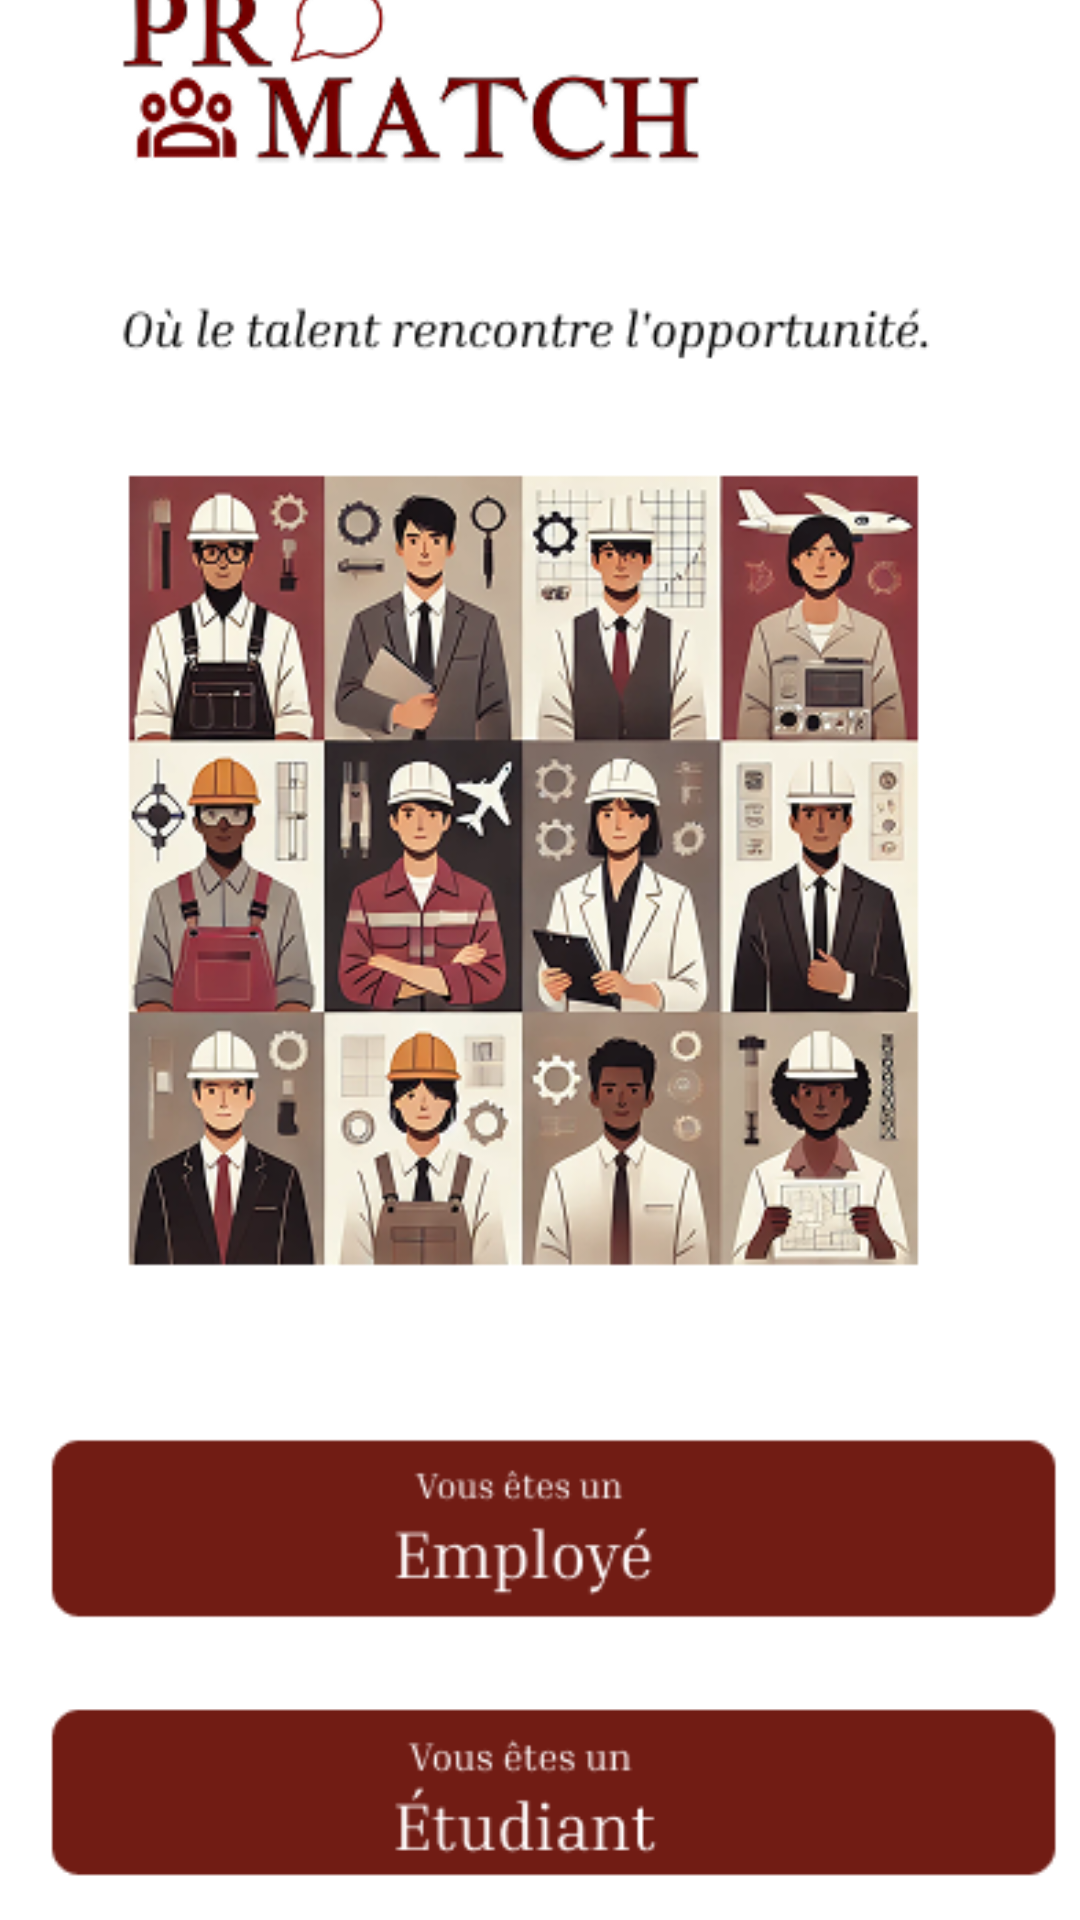

Android layout source for this screen:
<!-- AndroidManifest.xml: application theme Theme.Projet_Integrateur -->
<!-- res/layout/activity_main.xml -->
<androidx.constraintlayout.widget.ConstraintLayout xmlns:android="http://schemas.android.com/apk/res/android"
    xmlns:app="http://schemas.android.com/apk/res-auto"
    xmlns:tools="http://schemas.android.com/tools"
    android:layout_width="match_parent"
    android:layout_height="match_parent"
    tools:context="com.vos_initiales.projet_integrateur.MainActivity"
    >

    

    

    <ImageView
        android:id="@+id/backgroundImage"
        android:layout_width="0dp"
        android:layout_height="0dp"
        android:background="#FDFDFD"
        android:clickable="false"
        android:contentDescription="@string/todo"
        android:focusable="false"
        android:scaleType="centerCrop"
        android:src="@drawable/accueilpage"
        app:layout_constraintBottom_toBottomOf="parent"
        app:layout_constraintEnd_toEndOf="parent"
        app:layout_constraintHorizontal_bias="0.0"
        app:layout_constraintStart_toStartOf="parent"
        app:layout_constraintTop_toTopOf="parent"
        app:layout_constraintVertical_bias="0.0" />


    <Button
        android:id="@+id/buttonEtudiantImage"
        android:layout_width="305dp"
        android:layout_height="54dp"
        android:background="@android:color/transparent"
        android:textColorLink="#F1EFEF"
        android:visibility="visible"
        app:layout_constraintBottom_toBottomOf="parent"
        app:layout_constraintEnd_toEndOf="parent"
        app:layout_constraintHorizontal_bias="0.584"
        app:layout_constraintStart_toStartOf="parent"
        app:layout_constraintTop_toTopOf="parent"
        app:layout_constraintVertical_bias="0.887"
        tools:ignore="MissingConstraints,SpeakableTextPresentCheck" />

    <Button
        android:id="@+id/buttonEmploye"
        android:layout_width="324dp"
        android:layout_height="50dp"
        android:background="@android:color/transparent"
        android:text=""
        app:layout_constraintBottom_toBottomOf="parent"
        app:layout_constraintEnd_toEndOf="parent"
        app:layout_constraintHorizontal_bias="0.494"
        app:layout_constraintStart_toStartOf="parent"
        app:layout_constraintTop_toTopOf="parent"
        app:layout_constraintVertical_bias="0.765"
        tools:ignore="MissingConstraints,SpeakableTextPresentCheck" />


</androidx.constraintlayout.widget.ConstraintLayout>
<!-- resources referenced by this layout -->
<resources>
  <!-- drawable accueilpage: png bitmap (drawable, 199508 bytes) -->
  <string name="todo">TODO</string>
  <style name="Theme.Projet_Integrateur" parent="Base.Theme.Projet_Integrateur" />
  <style name="Base.Theme.Projet_Integrateur" parent="Theme.Material3.DayNight.NoActionBar">
          
          
      </style>
</resources>
